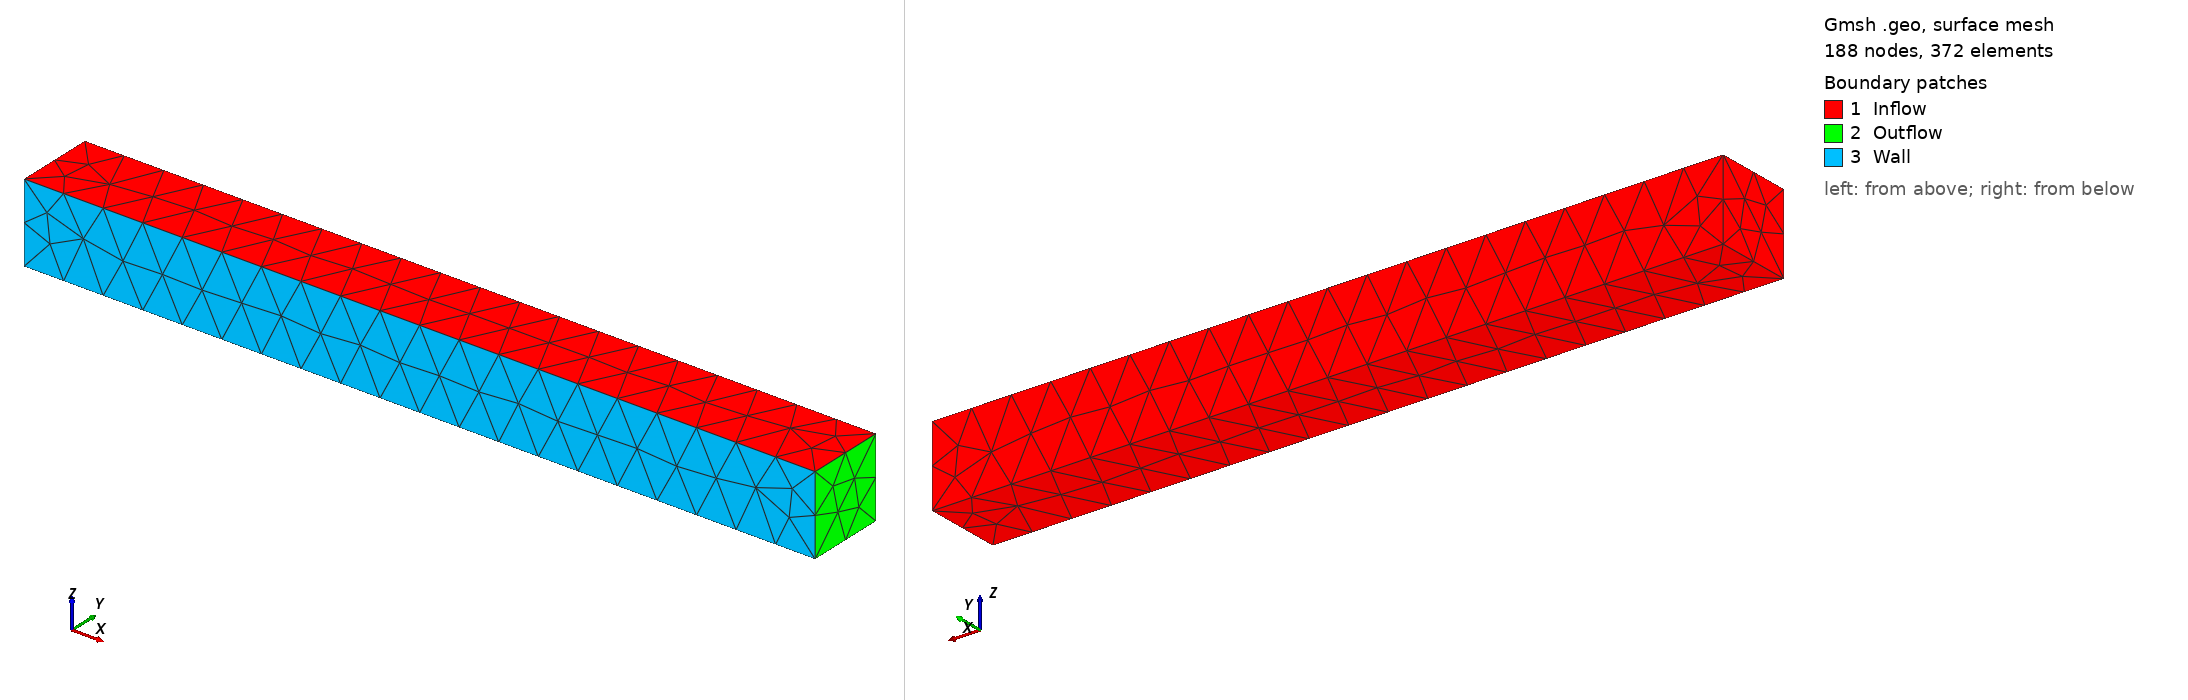

Gmsh geometry script, surface-meshed: 188 nodes, 372 surface elements. Boundary patches (legend numbers): 1 Inflow, 2 Outflow, 3 Wall. Left view from above one corner, right view from below the opposite corner. Legend entries are the model's physical surfaces. The drawing asked Gmsh for element sizes between 1% and 20% of the model's largest extent; the script's own settings can give other sizes.

=== lbsChannelTet3D.geo (drawn) ===
s = 0.5;

Point(1) = {0,1.0, 0.0, s};
Point(2) = {0,1.0, 1.0, s};
Point(3) = {0,0.0, 1.0, s};
Point(4) = {0,0.0, 0.0, s};
Point(5) = {10,1.0, 0.0, s};
Point(6) = {10,1.0, 1.0, s};
Point(7) = {10,0.0, 1.0, s};
Point(8) = {10,0.0, 0.0, s};

Line(1)  = {1, 2};
Line(2)  = {2, 3};
Line(3)  = {3, 4};
Line(4)  = {4, 1};
Line(5)  = {5, 6};
Line(6)  = {6, 7};
Line(7)  = {7, 8};
Line(8)  = {8, 5};
Line(9)  = {1, 5};
Line(10) = {2, 6};
Line(11) = {3, 7};
Line(12) = {4, 8};

Line Loop(1) = {1, 2, 3, 4};
Plane Surface(1) = {1};
Line Loop(2) = {5, 6, 7, 8};
Plane Surface(2) = {2};
Line Loop(3) = {9, 5, -10, -1};
Plane Surface(3) = {3};
Line Loop(4) = {10, 6, -11, -2};
Plane Surface(4) = {4};
Line Loop(5) = {11, 7, -12, -3};
Plane Surface(5) = {5};
Line Loop(6) = {9, -8, -12, 4};
Plane Surface(6) = {6};

Surface Loop(1) = {1, 2, 3, 4, 5, 6};
Volume(1) = {1};

Physical Surface("Wall", 1) = {5};
Physical Surface("Inflow", 2) = {1,3,4,6};
Physical Surface("Outflow", 3) = {2};
Physical Volume("Domain", 9) = {1};
